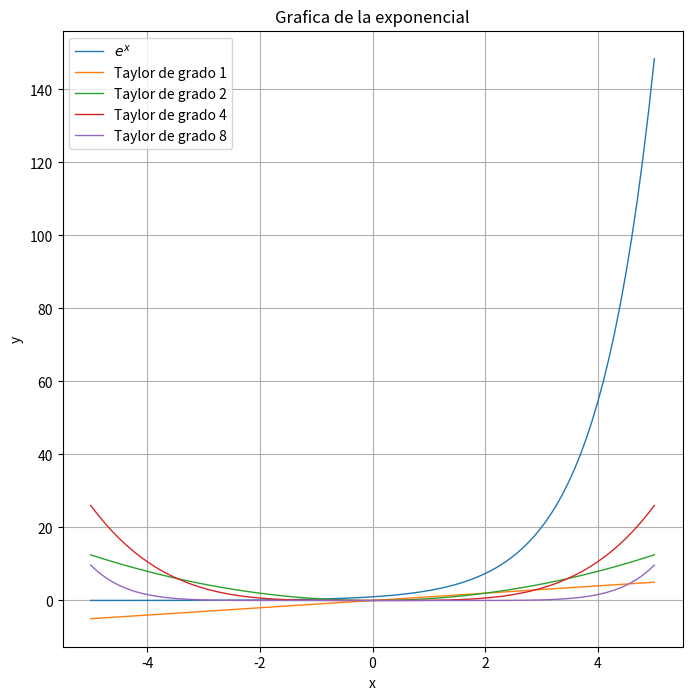

Write the Python code that produced this figure.
import numpy as np
import matplotlib.pyplot as plt
import math

def taylor_exp(x ,n):
    sum=0
    for k in range(n+1):
        sum=sum=x**k/math.factorial(k)
    return sum
x=np.linspace(-5,5,100)

plt.figure(figsize=(8,8))

plt.plot(x,np.exp(x),label=r"$e^x$",linewidth=1)

for n in [1,2,4,8]:
    plt.plot(x,taylor_exp(x,n), label=f"Taylor de grado {n}", linewidth=1)

plt.xlabel("x")
plt.ylabel("y")
plt.title("Grafica de la exponencial")
plt.legend()
plt.grid()
plt.show()
